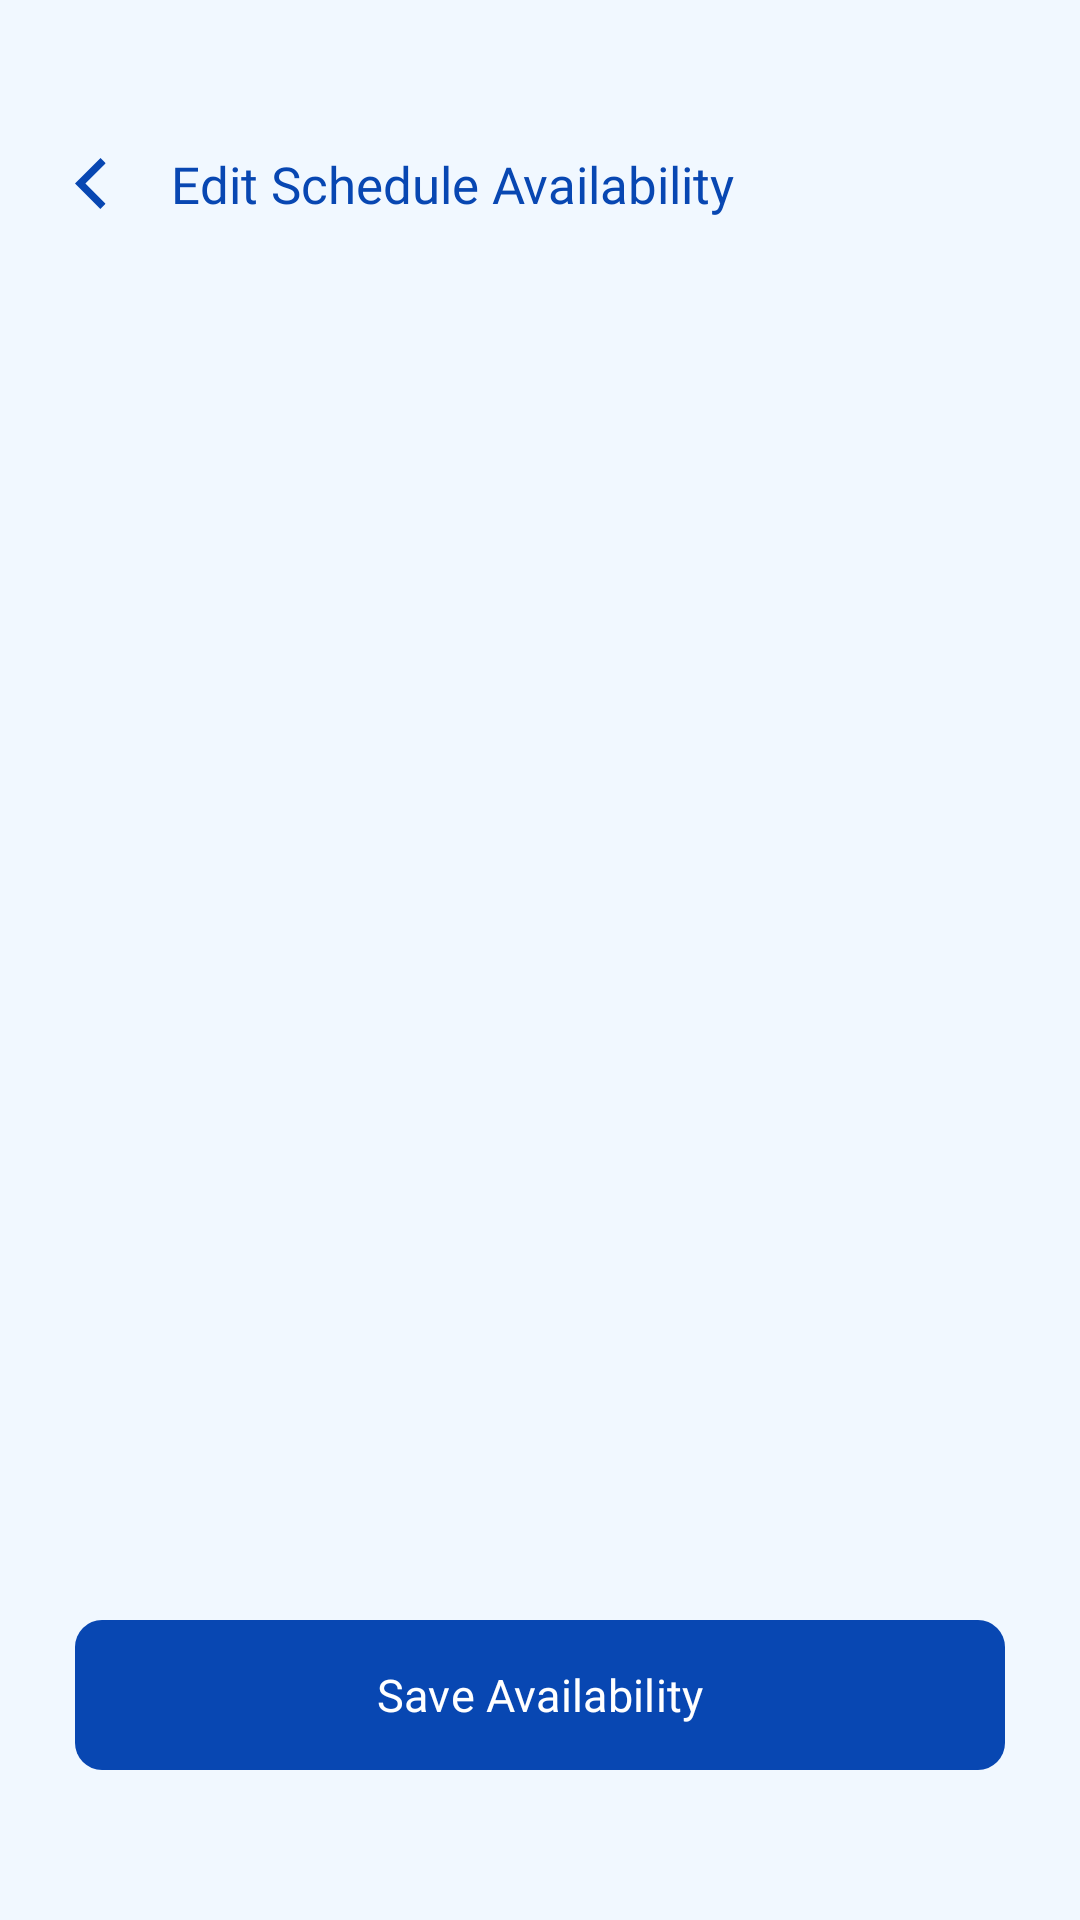

The Android layout XML behind this screen, and the referenced resources:
<!-- AndroidManifest.xml: application theme Theme.SafeSpace_App -->
<!-- res/layout/fragment_home_schedule.xml -->
<?xml version="1.0" encoding="utf-8"?>
<LinearLayout xmlns:android="http://schemas.android.com/apk/res/android"
    xmlns:tools="http://schemas.android.com/tools"
    android:layout_width="match_parent"
    android:layout_height="match_parent"
    android:background="@color/light"
    android:paddingTop="50dp"
    android:paddingBottom="50dp"
    android:paddingStart="25dp"
    android:paddingEnd="25dp"
    android:orientation="vertical"
    xmlns:app="http://schemas.android.com/apk/res-auto"
    tools:context=".home.HomeSchedule">

    <LinearLayout
        android:layout_width="match_parent"
        android:layout_height="wrap_content"
        android:orientation="horizontal"
        android:layout_marginBottom="20dp"
        android:gravity="center_vertical">

        <ImageView
            android:id="@+id/backbtn"
            android:layout_width="17dp"
            android:layout_height="17dp"
            android:layout_marginRight="15dp"
            android:src="@drawable/ic_return"/>

        <TextView
            android:layout_width="wrap_content"
            android:layout_height="wrap_content"
            android:text="Edit Schedule Availability"
            android:fontFamily="@font/psbold"
            android:textColor="@color/midblue"
            android:textSize="@dimen/mid"/>

    </LinearLayout>

    <ScrollView
        android:layout_width="match_parent"
        android:layout_height="0dp"
        android:layout_weight="1"
        android:scrollbars="none">

        <LinearLayout
            android:layout_width="match_parent"
            android:layout_height="wrap_content"
            android:orientation="vertical"
            android:paddingBottom="50dp">

            <androidx.recyclerview.widget.RecyclerView
                android:id="@+id/availabilityRecycler"
                android:layout_width="match_parent"
                android:layout_height="wrap_content"
                tools:listitem="@layout/item_availability"
                tools:itemCount="6"/>

        </LinearLayout>

    </ScrollView>

    <com.google.android.material.button.MaterialButton
        android:id="@+id/saveBtn"
        android:layout_width="match_parent"
        android:layout_height="50dp"
        android:layout_marginTop="25dp"
        android:padding="0dp"
        android:text="Save Availability"
        android:fontFamily="@font/psbold"
        android:textSize="@dimen/reg"
        android:textColor="@color/white"
        app:backgroundTint="@null"
        android:background="@drawable/f_rounded_blue"/>

</LinearLayout>
<!-- res/layout/item_availability.xml (included above) -->
<?xml version="1.0" encoding="utf-8"?>
<LinearLayout xmlns:android="http://schemas.android.com/apk/res/android"
    xmlns:app="http://schemas.android.com/apk/res-auto"
    android:orientation="vertical"
    android:layout_width="match_parent"
    android:layout_height="wrap_content"
    android:layout_marginBottom="15dp">

    <TextView
        android:id="@+id/txtDayName"
        android:layout_width="wrap_content"
        android:layout_height="wrap_content"
        android:layout_marginBottom="8dp"
        android:fontFamily="@font/psbold"
        android:text="@string/date"
        android:textColor="@color/textgrey"
        android:textSize="@dimen/small" />

    <LinearLayout
        android:layout_width="match_parent"
        android:layout_height="wrap_content"
        android:orientation="horizontal">

        <LinearLayout
            android:id="@+id/timeSlot1"
            android:layout_width="0dp"
            android:layout_height="45dp"
            android:layout_weight="1"
            android:gravity="center"
            android:background="@drawable/f_rounded_white"
            android:padding="0dp">

            <TextView
                android:id="@+id/txtTimeSlot1"
                android:layout_width="wrap_content"
                android:layout_height="wrap_content"
                android:text="8:00 - 10:00"
                android:fontFamily="@font/ps"
                android:textSize="@dimen/small"
                android:textColor="@color/black" />
        </LinearLayout>


        <LinearLayout
            android:id="@+id/timeSlot2"
            android:layout_width="0dp"
            android:layout_height="45dp"
            android:layout_weight="1"
            android:layout_marginLeft="10dp"
            android:gravity="center"
            android:background="@drawable/f_rounded_white"
            android:padding="0dp">

            <TextView
                android:id="@+id/txtTimeSlot2"
                android:layout_width="wrap_content"
                android:layout_height="wrap_content"
                android:text="8:00 - 10:00"
                android:fontFamily="@font/ps"
                android:textSize="@dimen/small"
                android:textColor="@color/black" />
        </LinearLayout>


    </LinearLayout>

    <LinearLayout
        android:layout_width="match_parent"
        android:layout_height="wrap_content"
        android:layout_marginTop="10dp"
        android:orientation="horizontal">

        <LinearLayout
            android:id="@+id/timeSlot3"
            android:layout_width="0dp"
            android:layout_height="45dp"
            android:layout_weight="1"
            android:gravity="center"
            android:background="@drawable/f_rounded_white"
            android:padding="0dp">

            <TextView
                android:id="@+id/txtTimeSlot3"
                android:layout_width="wrap_content"
                android:layout_height="wrap_content"
                android:text="8:00 - 10:00"
                android:fontFamily="@font/ps"
                android:textSize="@dimen/small"
                android:textColor="@color/black" />
        </LinearLayout>


        <LinearLayout
            android:id="@+id/timeSlot4"
            android:layout_width="0dp"
            android:layout_height="45dp"
            android:layout_weight="1"
            android:layout_marginLeft="10dp"
            android:gravity="center"
            android:background="@drawable/f_rounded_white"
            android:padding="0dp">

            <TextView
                android:id="@+id/txtTimeSlot4"
                android:layout_width="wrap_content"
                android:layout_height="wrap_content"
                android:text="8:00 - 10:00"
                android:fontFamily="@font/ps"
                android:textSize="@dimen/small"
                android:textColor="@color/black" />
        </LinearLayout>


    </LinearLayout>

</LinearLayout>
<!-- resources referenced by this layout -->
<resources>
  <color name="black">#FF000000</color>
  <color name="light">#F1F8FF</color>
  <color name="midblue">#0847b2</color>
  <color name="textgrey">#6d6d6d</color>
  <color name="white">#FFFFFFFF</color>
  <dimen name="mid">17sp</dimen>
  <dimen name="reg">15sp</dimen>
  <dimen name="small">13sp</dimen>
  <!-- drawable f_rounded_blue (drawable) -->
  <?xml version="1.0" encoding="utf-8"?>
  <shape xmlns:android="http://schemas.android.com/apk/res/android"
      android:shape="rectangle">
      <corners android:radius="9dp"/>
      <solid android:color="@color/midblue"/>
  </shape>
  <!-- drawable f_rounded_white (drawable) -->
  <?xml version="1.0" encoding="utf-8"?>
  <shape xmlns:android="http://schemas.android.com/apk/res/android"
      android:shape="rectangle">
      <corners android:radius="9dp"/>
      <solid android:color="@color/white"/>
  </shape>
  <!-- drawable ic_return (drawable) -->
  <vector xmlns:android="http://schemas.android.com/apk/res/android"
      android:width="500dp"
      android:height="500dp"
      android:viewportWidth="375"
      android:viewportHeight="375">
    <group>
      <clip-path
          android:pathData="M0,0L225.75,0L225.75,375L0,375ZM0,0"/>
      <path
          android:pathData="M186.5,374.59L0.04,188.12L187.8,0.36L225.98,38.53L76.39,188.12L224.68,336.41L186.5,374.59"
          android:fillColor="#0847b2"
          android:fillType="nonZero"/>
    </group>
  </vector>
  <string name="date">Month 00</string>
  <style name="Theme.SafeSpace_App" parent="Base.Theme.SafeSpace_App" />
  <style name="Base.Theme.SafeSpace_App" parent="Theme.Material3.DayNight.NoActionBar">
          
          
          <item name="colorPrimary">@color/white</item>
      </style>
</resources>
